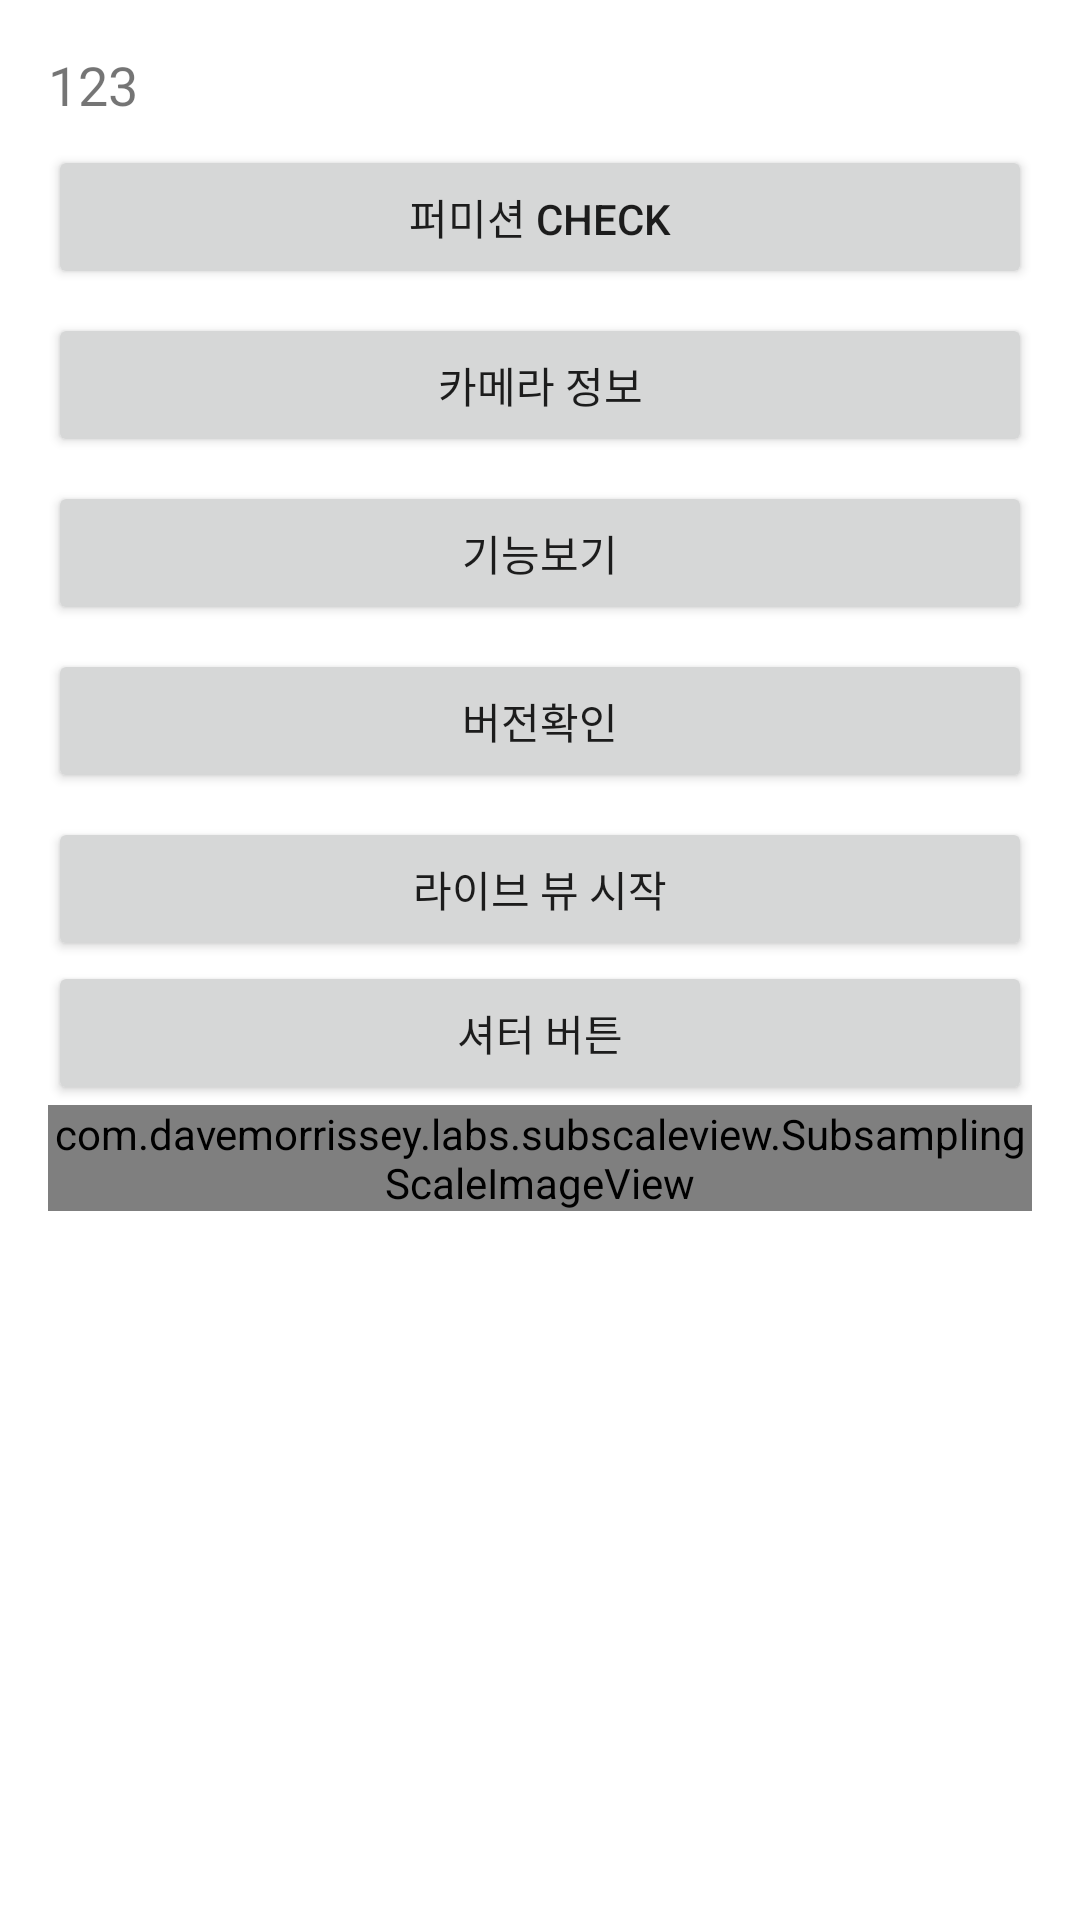

Produce the Android XML layout that renders to this screen, including the resource entries it uses.
<!-- AndroidManifest.xml: application theme Theme.PhotoTest2 -->
<!-- res/layout/activity_main.xml -->
<?xml version="1.0" encoding="utf-8"?>
<ScrollView xmlns:android="http://schemas.android.com/apk/res/android"
    android:layout_width="match_parent"
    android:layout_height="match_parent">

    <LinearLayout
        android:layout_width="match_parent"
        android:layout_height="wrap_content"
        android:orientation="vertical"
        android:padding="16dp">

        <TextView
            android:id="@+id/statusText"
            android:layout_width="match_parent"
            android:text="123"
            android:textSize="18dp"
            android:layout_height="wrap_content"/>

        <Button
            android:id="@+id/permissionButton"
            android:layout_width="match_parent"
            android:layout_height="wrap_content"
            android:layout_marginTop="8dp"
            android:text="퍼미션 Check" />


        
        <Button
            android:id="@+id/summaryButton"
            android:layout_width="match_parent"
            android:layout_height="wrap_content"
            android:layout_marginTop="8dp"
            android:text="카메라 정보" />
        <Button
            android:id="@+id/showFeature"
            android:layout_width="match_parent"
            android:layout_height="wrap_content"
            android:layout_marginTop="8dp"
            android:text="기능보기" />

        

        
        <Button
            android:id="@+id/versionButton"
            android:layout_width="match_parent"
            android:layout_height="wrap_content"
            android:layout_marginTop="8dp"
            android:text="버전확인" />

        <Button
            android:id="@+id/liveButton"
            android:layout_width="match_parent"
            android:layout_height="wrap_content"
            android:layout_marginTop="8dp"
            android:text="라이브 뷰 시작" />
        
        <Button
            android:id="@+id/asyncCaptureButton"
            android:layout_width="match_parent"
            android:layout_height="wrap_content"
            android:text="셔터 버튼" />



        <com.davemorrissey.labs.subscaleview.SubsamplingScaleImageView
            android:id="@+id/imagView"
            android:layout_width="match_parent"
            android:layout_height="wrap_content"/>

        <androidx.appcompat.widget.AppCompatImageView
            android:id="@+id/liveView"
            android:layout_width="match_parent"
            android:layout_height="wrap_content"/>

        <androidx.appcompat.widget.AppCompatTextView
            android:id="@+id/summaryText1"
            android:layout_width="match_parent"
            android:layout_height="wrap_content"
            android:textColor="@color/black" />

    </LinearLayout>
</ScrollView>
<!-- resources referenced by this layout -->
<resources>
  <style name="Theme.PhotoTest2" parent="Theme.MaterialComponents.DayNight.DarkActionBar">
          
          <item name="colorPrimary">@color/purple_500</item>
          <item name="colorPrimaryVariant">@color/purple_700</item>
          <item name="colorOnPrimary">@color/white</item>
          
          <item name="colorSecondary">@color/teal_200</item>
          <item name="colorSecondaryVariant">@color/teal_700</item>
          <item name="colorOnSecondary">@color/black</item>
          
          <item name="android:statusBarColor">?attr/colorPrimaryVariant</item>
          
      </style>
  <!-- not gathered from this repository: default colours our renderer supplied (Android Studio template values) -->
  <color name="purple_500">#FF6200EE</color>
  <color name="purple_700">#FF3700B3</color>
  <color name="teal_200">#FF03DAC5</color>
  <color name="teal_700">#FF018786</color>
  <color name="black">#FF000000</color>
  <color name="white">#FFFFFFFF</color>
</resources>
